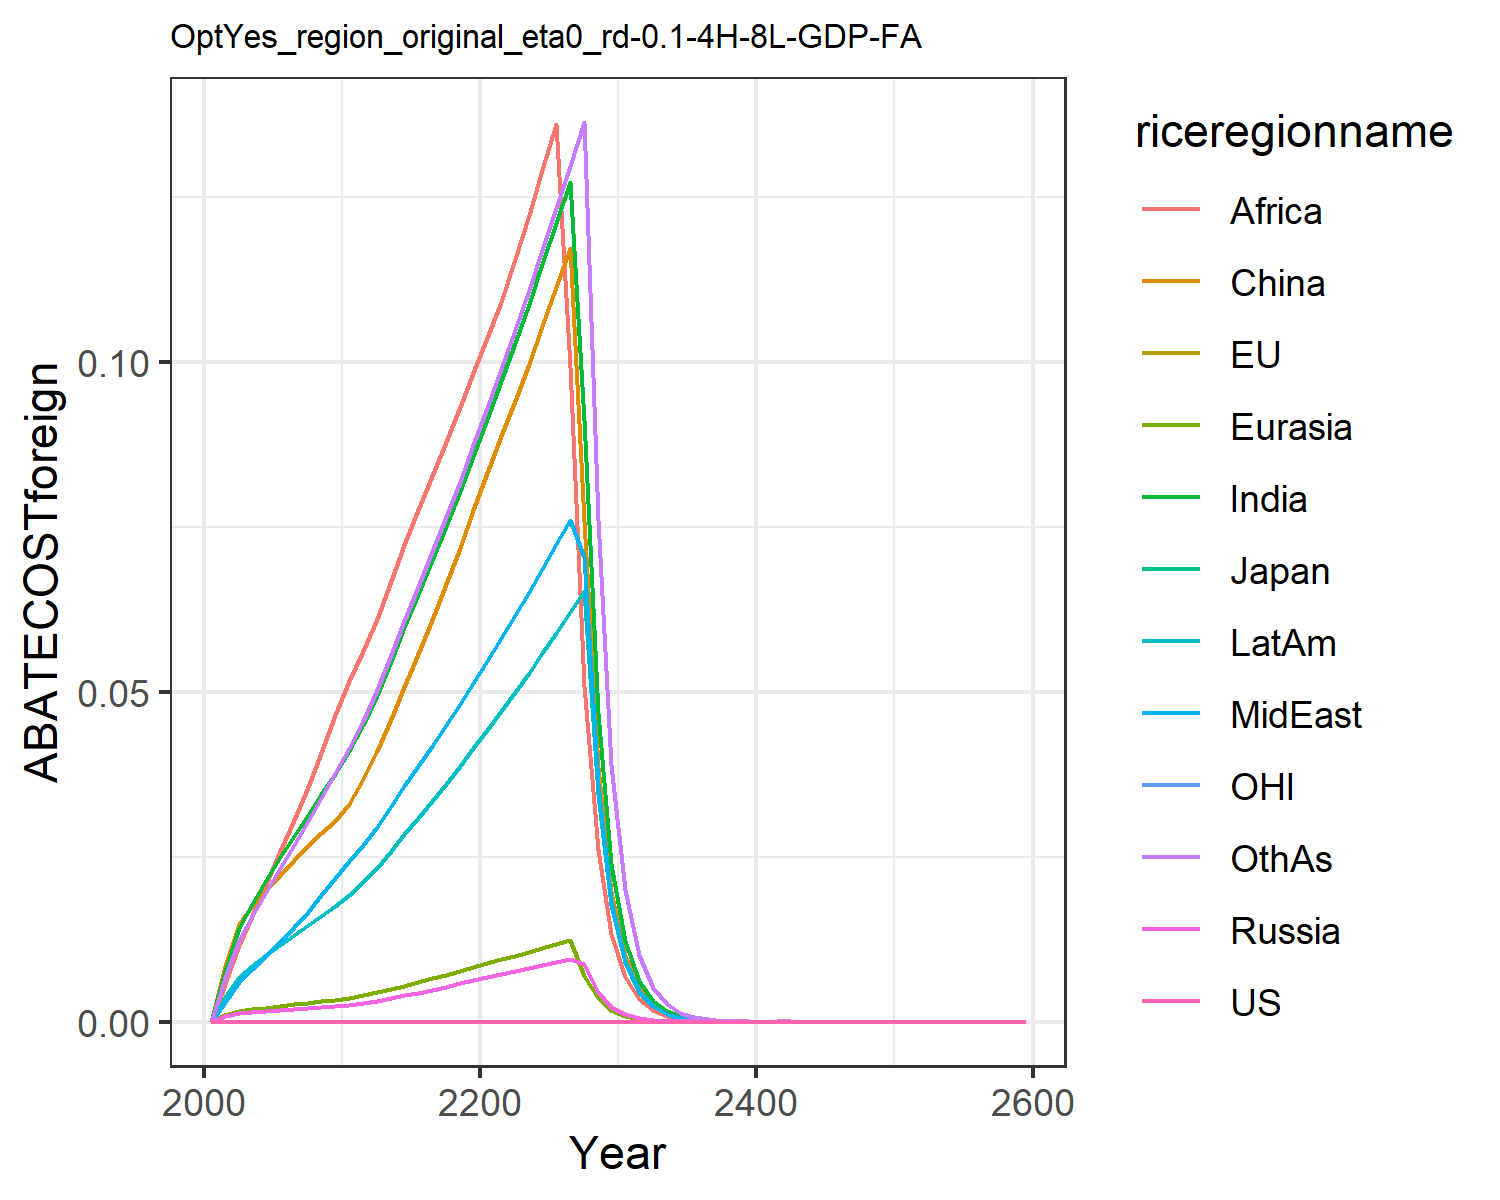

Source data for this figure (header and first rows):
0.0, 0.0, 0.0, 0.0, 0.0, 0.0, 0.0, 0.0, 0.0, 0.0, 0.0, 0.0
0.0, 0.0, 0.0, 0.0008414, 0.0009619, 0.008463, 0.007641, 0.003045, 0.005771, 0.003764, 0.0, 0.006592
0.0, 0.0, 0.0, 0.001353, 0.001628, 0.01477, 0.01417, 0.005955, 0.01163, 0.006831, 0.0, 0.01242
0.0, 0.0, 0.0, 0.001514, 0.001905, 0.01755, 0.01786, 0.007921, 0.01601, 0.008511, 0.0, 0.01604
0.0, 0.0, 0.0, 0.001657, 0.002156, 0.01992, 0.02147, 0.01, 0.02092, 0.01008, 0.0, 0.01971
0.0, 0.0, 0.0, 0.001817, 0.002412, 0.02222, 0.02493, 0.01214, 0.02584, 0.01162, 0.0, 0.02334
0.0, 0.0, 0.0, 0.001978, 0.002668, 0.02456, 0.02822, 0.01437, 0.03058, 0.01315, 0.0, 0.02687
0.0, 0.0, 0.0, 0.002114, 0.002896, 0.02666, 0.03135, 0.01669, 0.03552, 0.01462, 0.0, 0.03037
0.0, 0.0, 0.0, 0.002235, 0.003111, 0.02863, 0.03447, 0.01918, 0.04082, 0.01608, 0.0, 0.03398
0.0, 0.0, 0.0, 0.002344, 0.003314, 0.03049, 0.03759, 0.02187, 0.04653, 0.01754, 0.0, 0.03769
0.0, 0.0, 0.0, 0.002531, 0.003591, 0.03307, 0.04098, 0.02439, 0.0516, 0.01916, 0.0, 0.04146
0.0, 0.0, 0.0, 0.002839, 0.003993, 0.03683, 0.04506, 0.02683, 0.05615, 0.02115, 0.0, 0.04563
0.0, 0.0, 0.0, 0.003186, 0.004443, 0.04103, 0.04957, 0.02954, 0.06113, 0.02336, 0.0, 0.05024
0.0, 0.0, 0.0, 0.00359, 0.004963, 0.04591, 0.05476, 0.03266, 0.06684, 0.0259, 0.0, 0.05554
0.0, 0.0, 0.0, 0.004001, 0.005483, 0.05081, 0.05983, 0.03571, 0.07227, 0.02841, 0.0, 0.06074
0.0, 0.0, 0.0, 0.004426, 0.006013, 0.05581, 0.06489, 0.03875, 0.07757, 0.03093, 0.0, 0.06592
0.0, 0.0, 0.0, 0.004869, 0.006558, 0.06097, 0.06998, 0.04183, 0.08279, 0.03348, 0.0, 0.07115
0.0, 0.0, 0.0, 0.005333, 0.007121, 0.06631, 0.07515, 0.04494, 0.08798, 0.03609, 0.0, 0.07646
0.0, 0.0, 0.0, 0.00582, 0.007704, 0.07185, 0.0804, 0.04812, 0.09315, 0.03876, 0.0, 0.08187
0.0, 0.0, 0.0, 0.006331, 0.008308, 0.07761, 0.08575, 0.05136, 0.09832, 0.04149, 0.0, 0.08738
0.0, 0.0, 0.0, 0.006812, 0.0089, 0.08327, 0.09133, 0.05471, 0.1037, 0.0443, 0.0, 0.0931
0.0, 0.0, 0.0, 0.007251, 0.009472, 0.08875, 0.09717, 0.05818, 0.1092, 0.04718, 0.0, 0.09904
0.0, 0.0, 0.0, 0.007685, 0.01004, 0.09418, 0.1029, 0.06161, 0.1157, 0.05002, 0.0, 0.1049
0.0, 0.0, 0.0, 0.008129, 0.01062, 0.09976, 0.1088, 0.06512, 0.1223, 0.05294, 0.0, 0.1109
0.0, 0.0, 0.0, 0.008584, 0.01121, 0.1055, 0.1149, 0.0687, 0.1291, 0.05593, 0.0, 0.117
0.0, 0.0, 0.0, 0.00905, 0.01182, 0.1113, 0.121, 0.07237, 0.1361, 0.05899, 0.0, 0.1233
0.0, 0.0, 0.0, 0.009528, 0.01244, 0.1174, 0.1274, 0.07613, 0.09935, 0.06214, 0.0, 0.1298
0.0, 0.0, 0.0, 0.008824, 0.006993, 0.07594, 0.09128, 0.07048, 0.05095, 0.06538, 0.0, 0.1364
0.0, 0.0, 0.0, 0.004493, 0.003567, 0.03867, 0.04674, 0.03589, 0.0261, 0.03457, 0.0, 0.07601
0.0, 0.0, 0.0, 0.002287, 0.001818, 0.01968, 0.02391, 0.01827, 0.01336, 0.01767, 0.0, 0.03897
0.0, 0.0, 0.0, 0.001161, 0.0009243, 0.009989, 0.0122, 0.009275, 0.006815, 0.009011, 0.0, 0.01991
0.0, 0.0, 0.0, 0.0005878, 0.0004704, 0.005054, 0.006202, 0.004699, 0.003467, 0.004579, 0.0, 0.01015
0.0, 0.0, 0.0, 0.0002974, 0.0002374, 0.002554, 0.00315, 0.002378, 0.001761, 0.002324, 0.0, 0.005161
0.0, 0.0, 0.0, 0.0001503, 0.0001202, 0.00129, 0.001599, 0.001203, 0.0008938, 0.001178, 0.0, 0.002622
0.0, 0.0, 0.0, 7.597939644591119e-5, 6.0784218376083776e-5, 0.0006513, 0.0008105, 0.0006082, 0.0004532, 0.0005969, 0.0, 0.001331
0.0, 0.0, 0.0, 3.838571500880893e-5, 3.0737574073652683e-5, 0.0003287, 0.0004107, 0.0003074, 0.0002297, 0.0003023, 0.0, 0.0006753
0.0, 0.0, 0.0, 1.9387978482333653e-5, 1.553809570720984e-5, 0.0001658, 0.000208, 0.0001553, 0.0001163, 0.000153, 0.0, 0.0003423
0.0, 0.0, 0.0, 9.790447600023331e-6, 7.852302702193093e-6, 8.366322706637592e-5, 0.0001053, 7.845303445916656e-5, 5.886909153830281e-5, 7.73968455861264e-5, 0.0, 0.0001734
0.0, 0.0, 0.0, 4.943019900391611e-6, 3.967193293823849e-6, 4.219722369085848e-5, 5.326133616129059e-5, 3.96198775295491e-5, 2.978385569687686e-5, 3.914103685480181e-5, 0.0, 8.779696289635768e-5
0.0, 0.0, 0.0, 2.495235281242796e-6, 2.003869600371814e-6, 2.1279666364988854e-5, 2.6937788352108918e-5, 2.000460438266956e-5, 1.506245783938641e-5, 1.9787837307542337e-5, 0.0, 4.443204786170852e-5
0.0, 0.0, 0.0, 1.2594113296722213e-6, 1.011965767397069e-6, 1.0729632220727957e-5, 1.3619570320379223e-5, 1.0098788173307423e-5, 7.6146559536763566e-6, 1.0000833840063704e-5, 0.0, 2.247638797410137e-5
0.0, 0.0, 0.0, 4.42640340870191e-6, 3.5584874130283903e-6, 3.767333171740215e-5, 4.794190017858583e-5, 3.549953786236905e-5, 2.6800578814731297e-5, 3.519191227440968e-5, 0.0, 7.915392925202547e-5
0.0, 0.0, 0.0, 2.2335681185447598e-6, 1.7964212683206159e-6, 1.8991078383624334e-5, 2.4224932380181533e-5, 1.7915504088654438e-5, 1.3540156387188268e-5, 1.7777131185823932e-5, 0.0, 4.0011295252299714e-5
0.0, 0.0, 0.0, 1.126940652633761e-6, 9.067447639646806e-7, 9.572385212966444e-6, 1.2237736172859011e-5, 9.040203843615649e-6, 6.838887191306162e-6, 8.97814748472768e-6, 0.0, 2.0218808505224645e-5
0.0, 0.0, 0.0, 5.68539745806209e-7, 4.5761714900647946e-7, 4.824470953220287e-6, 6.180751502338596e-6, 4.561163293792952e-6, 3.4533516488650504e-6, 4.533431811123016e-6, 0.0, 1.02142029615671e-5
0.0, 0.0, 0.0, 2.868021684146295e-7, 2.309221104571054e-7, 2.4313183990908077e-6, 3.1209917154471927e-6, 2.3010499133272014e-6, 1.7434118279679276e-6, 2.2887105388988846e-6, 0.0, 5.158711346558285e-6
0.0, 0.0, 0.0, 1.446669555443326e-7, 1.1651445675668346e-7, 1.225179876687485e-6, 1.575663976378648e-6, 1.1607369971955515e-6, 8.799787785025758e-7, 1.1552750987081658e-6, 0.0, 2.6048125004797235e-6
0.0, 0.0, 0.0, 7.296670469487176e-8, 5.8782732753808e-8, 6.173432491126863e-7, 7.953567010398772e-7, 5.854676710492567e-7, 4.4408462893648206e-7, 5.83065486571964e-7, 0.0, 1.31498206691874e-6
0.0, 0.0, 0.0, 3.6800310070076205e-8, 2.9653744828122635e-8, 3.1104631110565697e-7, 4.0141590469547977e-7, 2.9528193412797446e-7, 2.240722680505899e-7, 2.942338371817619e-7, 0.0, 6.637125109133007e-7
0.0, 0.0, 0.0, 1.8558898042382155e-8, 1.49579783492074e-8, 1.5671022488544827e-7, 2.0256656983378823e-7, 1.4891516639684915e-7, 1.1304362385123947e-7, 1.4846246188134294e-7, 0.0, 3.3493831480994464e-7
0.0, 0.0, 0.0, 9.358995272277162e-9, 7.544548324475762e-9, 7.894883707812467e-8, 1.0220854530569611e-7, 7.509517079774959e-8, 5.702243166730159e-8, 7.490216100061401e-8, 0.0, 1.6899793159962167e-7
0.0, 0.0, 0.0, 4.719377945534127e-9, 3.805078925001873e-9, 3.9771526357226055e-8, 5.1565353268423976e-8, 3.786681403060002e-8, 2.876024704181356e-8, 3.7785928849621786e-8, 0.0, 8.525818235302928e-8
0.0, 0.0, 0.0, 2.3796919236157843e-9, 1.9189646520555877e-9, 2.003450915348437e-8, 2.6012660525063932e-8, 1.909332702322373e-8, 1.4504130138856265e-8, 1.9060220363262564e-8, 0.0, 4.300655360449717e-8
0.0, 0.0, 0.0, 1.1998831155047577e-9, 9.677110491217818e-10, 1.0091755526209918e-8, 1.3121144481574377e-8, 9.626817214003925e-9, 7.313873714867541e-9, 9.613718594653259e-9, 0.0, 2.169113674891534e-8
0.0, 0.0, 0.0, 6.049799659401301e-10, 4.879801366446276e-10, 5.083206929995655e-9, 6.617936728496468e-9, 4.853601225354196e-9, 3.687771307783744e-9, 4.848683486144431e-9, 0.0, 1.0939155231099077e-8
0.0, 0.0, 0.0, 3.050200308961819e-10, 2.4605851219704734e-10, 2.560314174286681e-9, 3.3376505815285037e-9, 2.446963572231974e-9, 1.8592805452529868e-9, 2.445277552401742e-9, 0.0, 5.516241921917079e-9
0.0, 0.0, 0.0, 1.537808942087146e-10, 1.2406701626332566e-10, 1.2895386301086535e-9, 1.683176185842638e-9, 1.2336006569529191e-9, 9.373323354396335e-10, 1.2331248699867982e-9, 0.0, 2.7814080155201003e-9
0.0, 0.0, 0.0, 7.752901600194451e-11, 6.255437503855922e-11, 6.494746219380702e-10, 8.487729473647017e-10, 6.218803467557667e-10, 4.72512162667e-10, 6.218174993336648e-10, 0.0, 1.4023339110267935e-9
0.0, 0.0, 0.0, 3.9085451696087364e-11, 3.153871547834149e-11, 3.270978969679853e-10, 4.27985684300545e-10, 3.1349135087603326e-10, 2.3818027948854456e-10, 3.135436407606287e-10, 0.0, 7.069791882210659e-10
0.0, 0.0, 0.0, 1.9704071548814912e-11, 1.5900715964445523e-11, 1.6473351459482732e-10, 2.1579679815131917e-10, 1.5802725625487212e-10, 1.2005339891907024e-10, 1.5809356958215431e-10, 0.0, 3.56396228190222e-10
